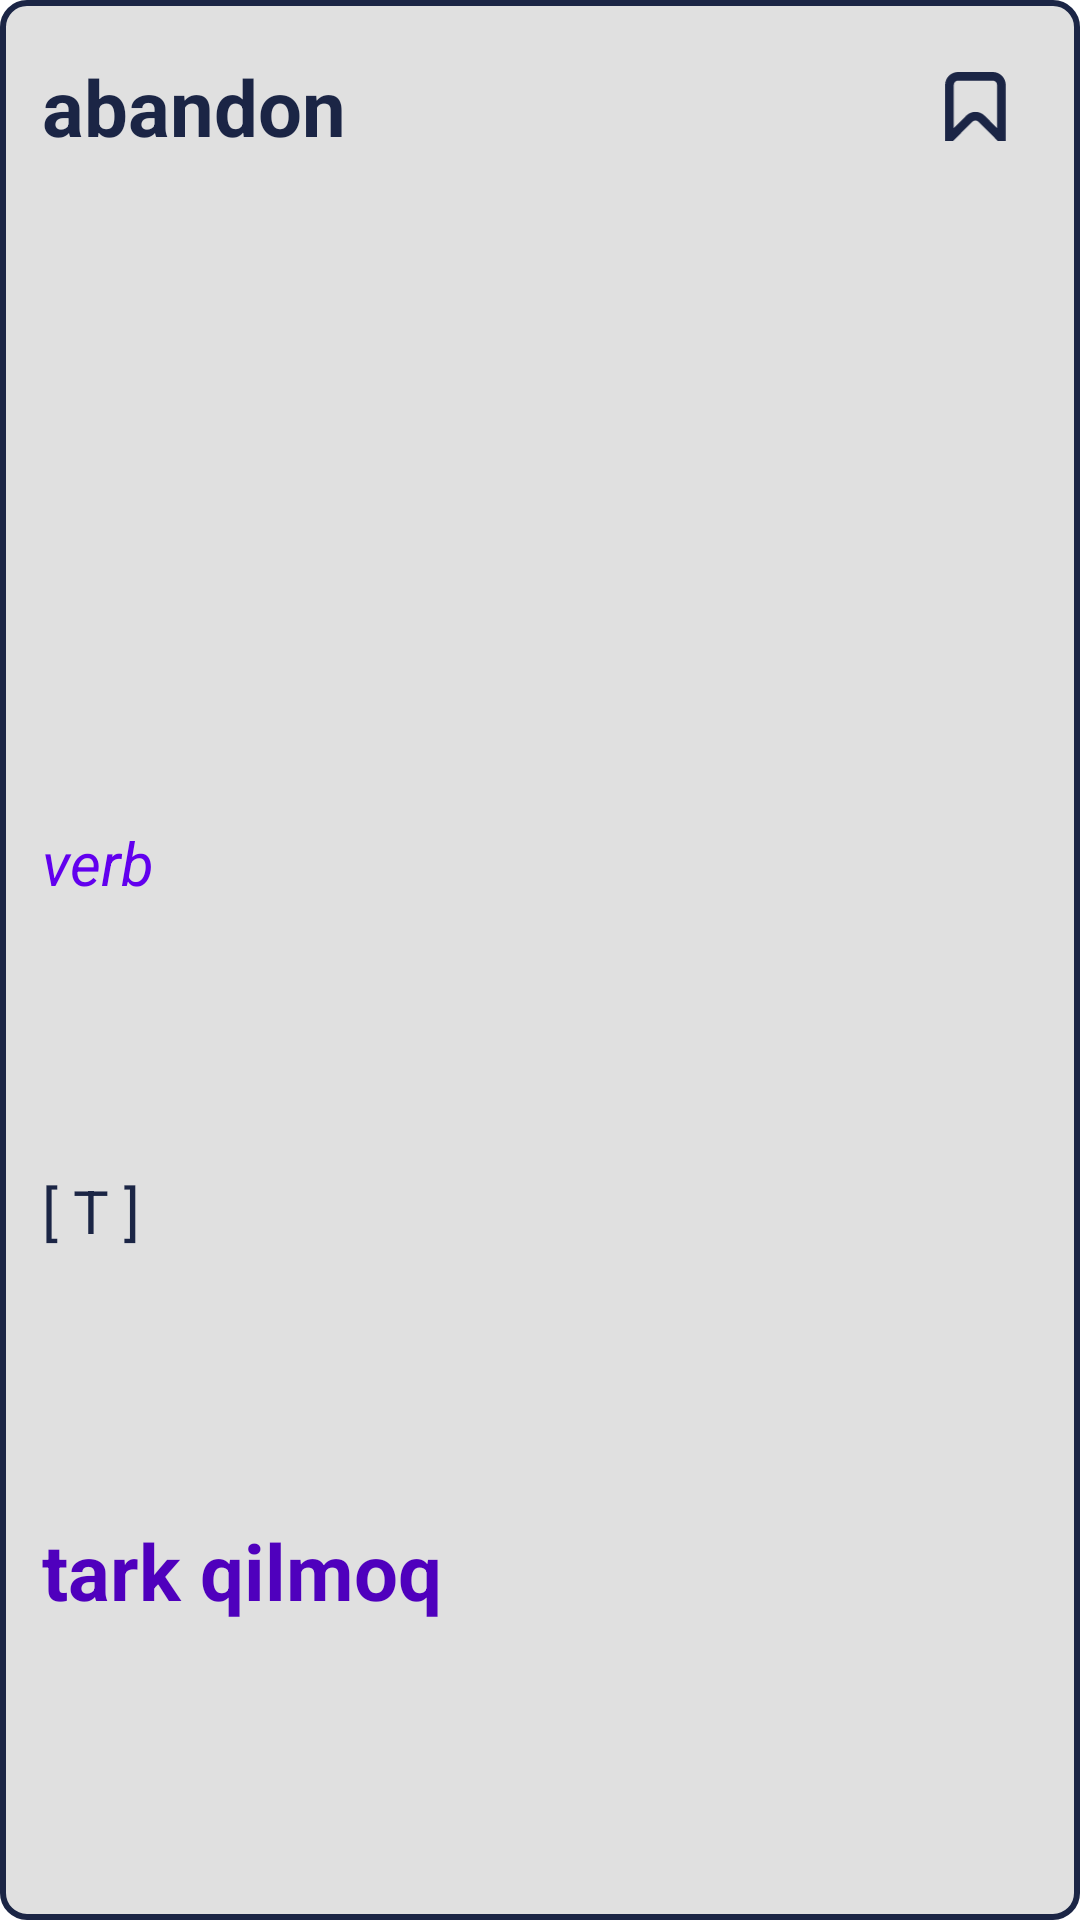

Reconstruct the res/layout file that produces this screen, plus the resources it refers to.
<!-- AndroidManifest.xml: application theme Theme.DictionaryMn -->
<!-- res/layout/translate_dialog_uz.xml -->
<?xml version="1.0" encoding="utf-8"?>
<androidx.constraintlayout.widget.ConstraintLayout xmlns:android="http://schemas.android.com/apk/res/android"
    xmlns:app="http://schemas.android.com/apk/res-auto"
    xmlns:tools="http://schemas.android.com/tools"
    android:layout_width="match_parent"
    android:layout_margin="16dp"
    android:background="@drawable/bg_search"
    android:layout_height="wrap_content">


    <TextView
        android:id="@+id/uzbek"
        android:layout_width="wrap_content"
        android:layout_height="wrap_content"
        android:textColor="#1B2545"
        android:textSize="26sp"
        android:text="abandon"
        app:layout_constraintTop_toTopOf="parent"
        app:layout_constraintStart_toStartOf="parent"
        android:layout_marginTop="16dp"
        android:layout_marginStart="12dp"
        android:textStyle="bold"/>

    <ImageView
        android:id="@+id/favourite"
        android:layout_width="35sp"
        android:layout_height="35sp"
        android:layout_marginEnd="16dp"
        android:background="?android:selectableItemBackgroundBorderless"
        android:padding="6dp"
        android:src="@drawable/ic_bookmark"
        app:tint="#1B2545"
        app:layout_constraintBottom_toBottomOf="@id/uzbek"
        app:layout_constraintRight_toRightOf="parent"
        app:layout_constraintTop_toTopOf="@id/uzbek" />

    <TextView
        android:id="@+id/transcript"
        android:layout_width="wrap_content"
        android:layout_height="wrap_content"
        android:textColor="#636363"
        android:textSize="20sp"
        app:layout_constraintBottom_toTopOf="@id/type"
        android:text=""
        android:layout_marginTop="8dp"
        app:layout_constraintTop_toBottomOf="@id/uzbek"
        app:layout_constraintStart_toStartOf="@id/uzbek"/>

    <TextView
        android:id="@+id/type"
        android:layout_width="wrap_content"
        android:layout_height="wrap_content"
        android:textColor="@color/purple_500"
        android:textSize="20sp"
        android:text="verb"
        app:layout_constraintBottom_toTopOf="@id/countable"
        android:layout_marginTop="24dp"
        android:textStyle="italic"
        app:layout_constraintTop_toBottomOf="@id/transcript"
        app:layout_constraintStart_toStartOf="@id/uzbek"
        />

    <TextView
        android:id="@+id/countable"
        android:layout_width="wrap_content"
        android:layout_height="wrap_content"
        android:textColor="#1B2545"
        android:textSize="20sp"
        app:layout_constraintBottom_toTopOf="@id/english"
        android:text="[ T ]"
        android:layout_marginTop="8dp"
        app:layout_constraintTop_toBottomOf="@id/type"
        app:layout_constraintStart_toStartOf="@id/uzbek"
        />

    <TextView
        android:id="@+id/english"
        android:layout_width="wrap_content"
        android:layout_height="wrap_content"
        android:textColor="#4F00BD"
        android:textSize="26sp"
        android:text="tark qilmoq"
        android:layout_marginTop="8dp"
        android:textStyle="bold"
        android:layout_marginBottom="16dp"
        app:layout_constraintBottom_toBottomOf="parent"
        app:layout_constraintTop_toBottomOf="@id/countable"
        app:layout_constraintStart_toStartOf="@id/uzbek"
        />
</androidx.constraintlayout.widget.ConstraintLayout>
<!-- resources referenced by this layout -->
<resources>
  <color name="purple_500">#FF6200EE</color>
  <!-- drawable bg_search (drawable) -->
  <?xml version="1.0" encoding="utf-8"?>
  <shape xmlns:android="http://schemas.android.com/apk/res/android">
      <solid android:color="#E0E0E0"/>
      <corners android:radius="8dp" />
      <stroke android:width="2dp"
          android:color="@color/purple_200"/>
  <padding android:bottom="2dp" android:left="2dp" android:right="2dp" android:top="2dp"/>
  </shape>
  <!-- drawable ic_bookmark (drawable) -->
  <vector android:height="17.066668dp" android:viewportHeight="16"
      android:viewportWidth="15" android:width="16dp" xmlns:android="http://schemas.android.com/apk/res/android">
      <path android:fillColor="@color/purple_200" android:fillType="evenOdd" android:pathData="M14.9463,16H13.118L8.6535,11.5354C8.2629,11.1449 7.6298,11.1449 7.2392,11.5354L2.7747,16L0.9463,16V3C0.9463,1.3432 2.2894,0 3.9463,0H11.9463C13.6031,0 14.9463,1.3431 14.9463,3V16ZM12.9463,3C12.9463,2.4477 12.4986,2 11.9463,2H3.9463C3.394,2 2.9463,2.4477 2.9463,3V13L5.825,10.1212C6.9966,8.9497 8.8961,8.9497 10.0677,10.1212L12.9463,12.9999V3Z"/>
  </vector>
  <style name="Theme.DictionaryMn" parent="Theme.MaterialComponents.DayNight.NoActionBar">
          
          <item name="colorPrimary">@color/purple_500</item>
          <item name="colorPrimaryVariant">@color/purple_700</item>
          <item name="colorOnPrimary">@color/white</item>
          
          <item name="colorSecondary">@color/teal_200</item>
          <item name="colorSecondaryVariant">@color/teal_700</item>
          <item name="colorOnSecondary">@color/black</item>
          
          <item name="android:statusBarColor">?attr/colorPrimaryVariant</item>
          
      </style>
  <color name="purple_200">#1B2545</color>
  <color name="purple_700">#1B2545</color>
  <color name="white">#FFFFFFFF</color>
  <color name="teal_200">#FF03DAC5</color>
  <color name="teal_700">#FF018786</color>
  <color name="black">#FF000000</color>
</resources>
